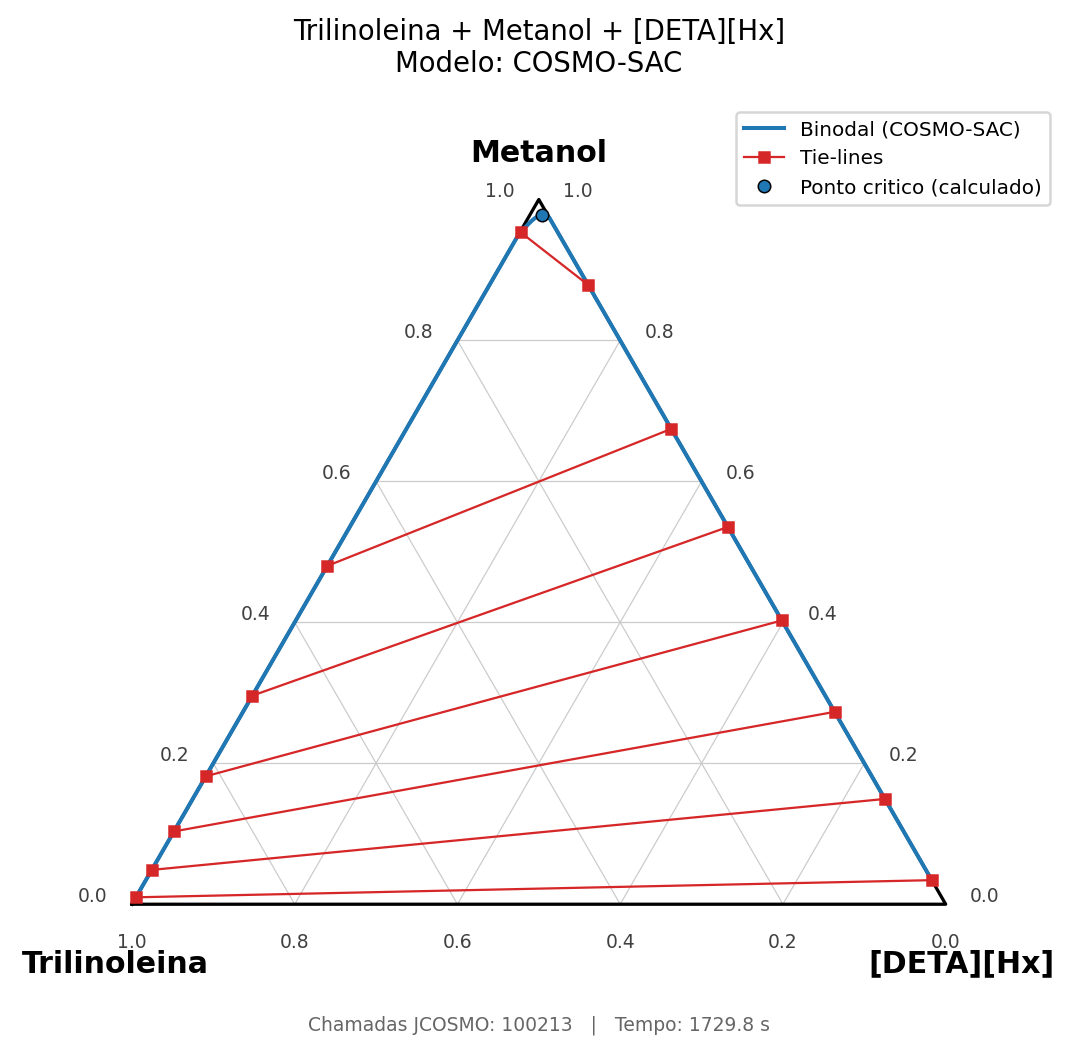

The file beside this chart, header and first rows:
xa_comp1, xa_comp2, xa_comp3, xb_comp1, xb_comp2, xb_comp3
0.04557, 0.9534, 0.001040, 0.000028, 0.8787, 0.1212
0.06313, 0.9364, 0.000491, 0.000014, 0.8593, 0.1407
0.08459, 0.9152, 0.000222, 0.000008, 0.8435, 0.1565
0.08947, 0.9103, 0.000188, 0.000007, 0.8407, 0.1593
0.11, 0.8899, 0.000098, 0.000005, 0.831, 0.169
0.1236, 0.8763, 0.000066, 0.000004, 0.8259, 0.1741
0.1339, 0.8661, 0.000050, 0.000004, 0.8225, 0.1775
0.1481, 0.8519, 0.000035, 0.000003, 0.8181, 0.1818
0.1567, 0.8433, 0.000028, 0.000003, 0.8157, 0.1843
0.1624, 0.8375, 0.000024, 0.000003, 0.8141, 0.1859
0.2008, 0.7992, 0.000011, 0.000002, 0.8039, 0.1961
0.2019, 0.7981, 0.000010, 0.000002, 0.8036, 0.1964
0.2033, 0.7967, 0.000010, 0.000002, 0.8032, 0.1968
0.2055, 0.7945, 0.000010, 0.000002, 0.8027, 0.1973
0.2091, 0.7909, 0.000009, 0.000002, 0.8017, 0.1983
0.2385, 0.7615, 0.000005, 0.000001, 0.7937, 0.2063
0.2452, 0.7548, 0.000005, 0.000001, 0.7918, 0.2082
0.2538, 0.7462, 0.000004, 0.000001, 0.7893, 0.2107
0.2651, 0.7349, 0.000003, 0.000001, 0.7859, 0.2141
0.2756, 0.7244, 0.000003, 0.000001, 0.7827, 0.2173
0.2801, 0.7199, 0.000003, 0.000001, 0.7813, 0.2187
0.2865, 0.7135, 0.000002, 0.000001, 0.7792, 0.2208
0.2995, 0.7005, 0.000002, 0.000001, 0.775, 0.225
0.316, 0.684, 0.000002, 0.000001, 0.7693, 0.2307
0.3261, 0.6739, 0.000001, 0.000001, 0.7657, 0.2343
0.3351, 0.6649, 0.000001, 0.000001, 0.7624, 0.2376
0.3425, 0.6575, 0.000001, 0.000000, 0.7597, 0.2403
0.3478, 0.6522, 0.000001, 0.000000, 0.7576, 0.2424
0.357, 0.643, 0.000001, 0.000000, 0.7541, 0.2459
0.3643, 0.6357, 0.000001, 0.000000, 0.7512, 0.2488
0.3811, 0.6189, 0.000001, 0.000000, 0.7443, 0.2557
0.3819, 0.6181, 0.000001, 0.000000, 0.7439, 0.2561
0.3826, 0.6174, 0.000001, 0.000000, 0.7437, 0.2563
0.3831, 0.6169, 0.000001, 0.000000, 0.7434, 0.2566
0.4012, 0.5988, 0.000001, 0.000000, 0.7356, 0.2644
0.4043, 0.5957, 0.000001, 0.000000, 0.7343, 0.2657
0.4179, 0.5821, 0.000000, 0.000000, 0.7281, 0.2719
0.4206, 0.5794, 0.000000, 0.000000, 0.7268, 0.2732
0.4238, 0.5762, 0.000000, 0.000000, 0.7253, 0.2747
0.4276, 0.5724, 0.000000, 0.000000, 0.7236, 0.2764
0.437, 0.563, 0.000000, 0.000000, 0.719, 0.281
0.4412, 0.5588, 0.000000, 0.000000, 0.717, 0.283
0.4459, 0.5541, 0.000000, 0.000000, 0.7147, 0.2853
0.4512, 0.5488, 0.000000, 0.000000, 0.7121, 0.2879
0.4523, 0.5477, 0.000000, 0.000000, 0.7115, 0.2885
0.4571, 0.5429, 0.000000, 0.000000, 0.7091, 0.2909
0.4625, 0.5375, 0.000000, 0.000000, 0.7063, 0.2937
0.4683, 0.5317, 0.000000, 0.000000, 0.7033, 0.2967
0.472, 0.528, 0.000000, 0.000000, 0.7013, 0.2987
0.4839, 0.5161, 0.000000, 0.000000, 0.6949, 0.3051
0.4862, 0.5138, 0.000000, 0.000000, 0.6937, 0.3063
0.4904, 0.5096, 0.000000, 0.000000, 0.6914, 0.3086
0.4923, 0.5077, 0.000000, 0.000000, 0.6903, 0.3097
0.4987, 0.5013, 0.000000, 0.000000, 0.6868, 0.3132
0.5053, 0.4947, 0.000000, 0.000000, 0.683, 0.317
0.5063, 0.4937, 0.000000, 0.000000, 0.6825, 0.3175
0.5121, 0.4879, 0.000000, 0.000000, 0.6791, 0.3209
0.5128, 0.4872, 0.000000, 0.000000, 0.6787, 0.3213
0.5194, 0.4806, 0.000000, 0.000000, 0.6748, 0.3252
0.5199, 0.4801, 0.000000, 0.000000, 0.6745, 0.3255
... 296 more rows
